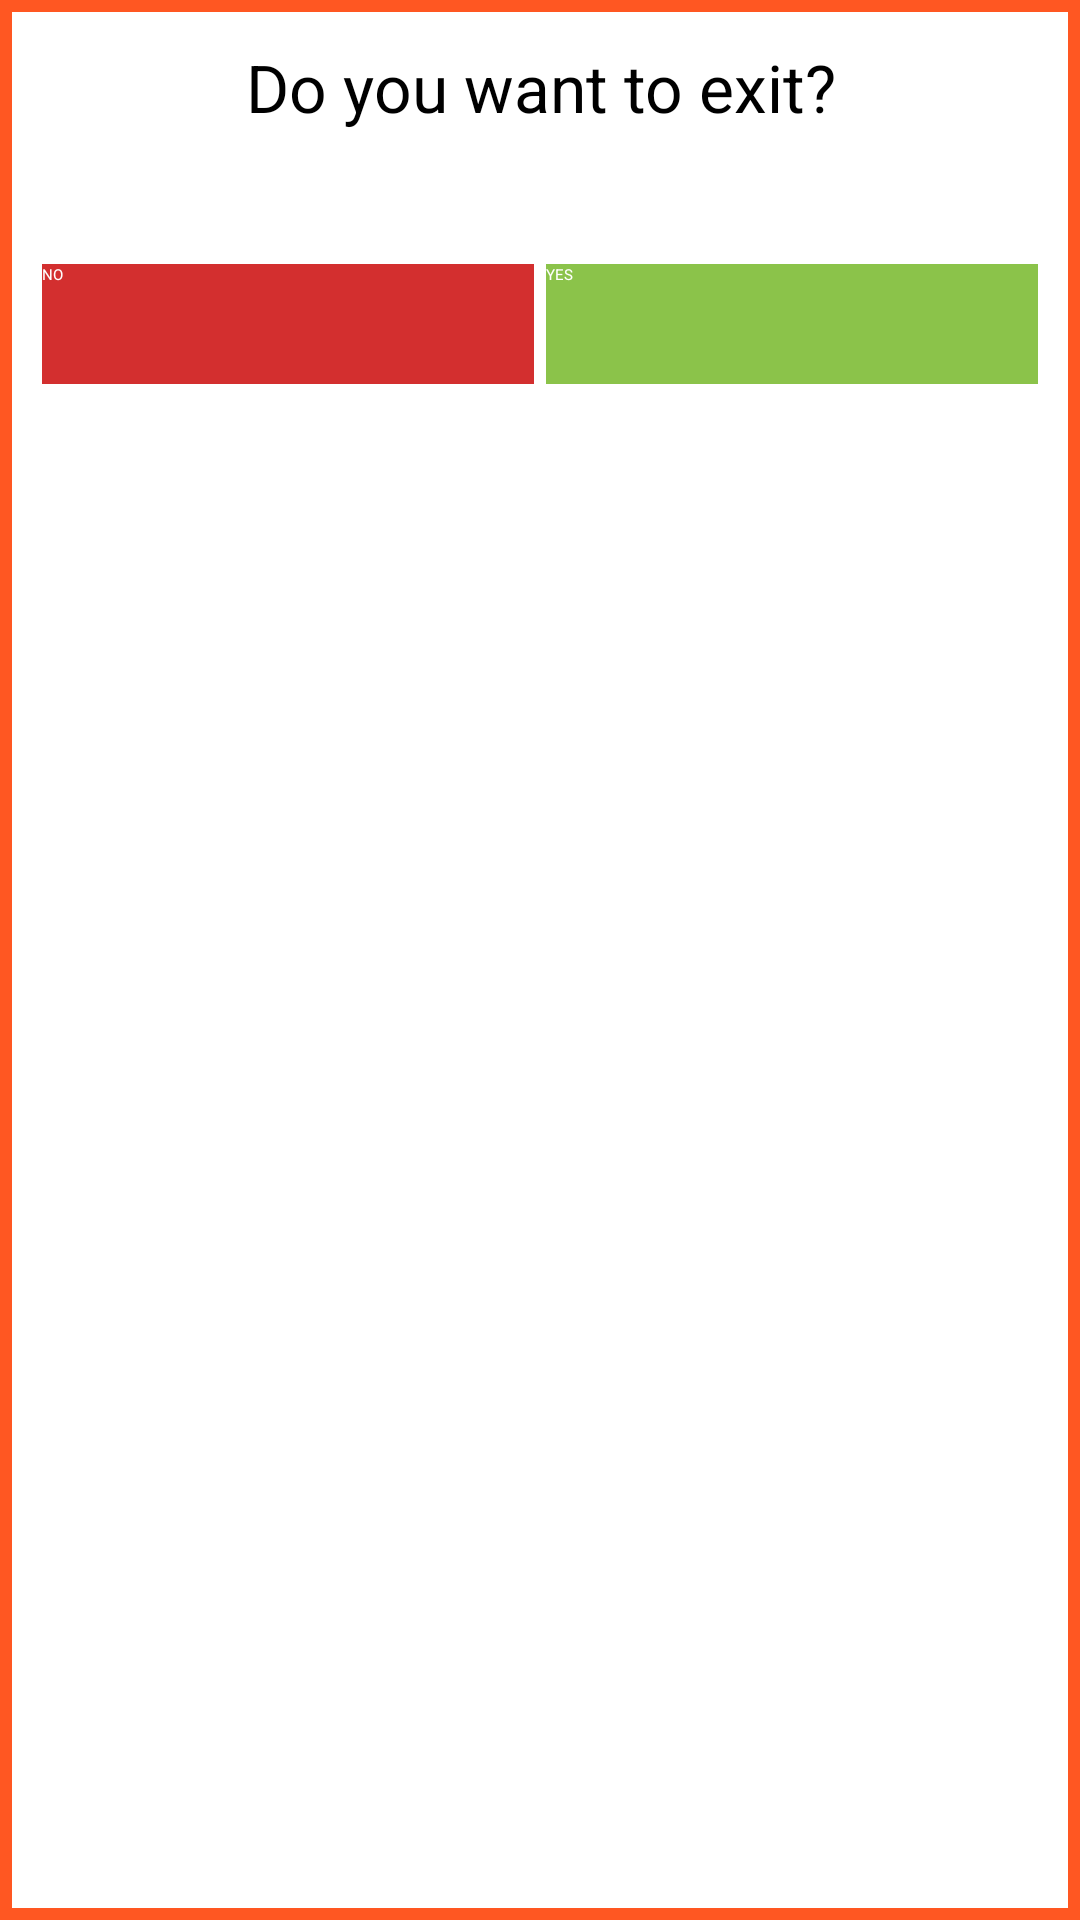

Write the Android layout XML for this screen, with the resource values it uses.
<!-- AndroidManifest.xml: application theme Theme.ChargerCalculater -->
<!-- res/layout/dialog_exit.xml -->
<?xml version="1.0" encoding="utf-8"?>
<LinearLayout xmlns:android="http://schemas.android.com/apk/res/android"
    android:layout_width="300dp"
    android:layout_height="wrap_content"
    android:orientation="vertical"
    android:layout_gravity="center"
    android:background="@color/accent">

    <LinearLayout
        android:layout_width="match_parent"
        android:layout_height="match_parent"
        android:orientation="vertical"
        android:background="@android:color/white"
        android:layout_margin="4dp">

        <TextView
            android:layout_width="match_parent"
            android:layout_height="50dp"
            android:text="@string/do_you_want_to_exit"
            android:padding="4dp"
            android:gravity="center"
            android:textColor="@android:color/black"
            android:textSize="22sp"/>


        <LinearLayout
            android:layout_width="match_parent"
            android:layout_height="80dp"
            android:gravity="bottom"
            android:orientation="horizontal"
            android:paddingEnd="8dp"
            android:paddingLeft="8dp"
            android:paddingRight="8dp"
            android:paddingStart="8dp"
            android:weightSum="2">

            <Button
                android:id="@+id/no_button"
                android:layout_width="0dp"
                android:layout_height="40dp"
                android:layout_margin="2dp"
                android:layout_weight="1"
                android:background="@color/primary_dark"
                android:text="@string/no"
                android:textColor="@android:color/white" />

            <Button
                android:id="@+id/yes_button"
                android:layout_width="0dp"
                android:layout_height="40dp"
                android:layout_margin="2dp"
                android:layout_weight="1"
                android:background="@color/green"
                android:text="@string/yes"
                android:textColor="@android:color/white" />

        </LinearLayout>
    </LinearLayout>


</LinearLayout>
<!-- resources referenced by this layout -->
<resources>
  <color name="accent">#FF5722</color>
  <color name="green">#8BC34A</color>
  <color name="primary_dark">#D32F2F</color>
  <string name="do_you_want_to_exit">Do you want to exit?</string>
  <string name="no">NO</string>
  <string name="yes">YES</string>
  <style name="Theme.ChargerCalculater" parent="Theme.MaterialComponents.Light.DarkActionBar">
          
          <item name="colorPrimary">@color/primary</item>
          <item name="colorPrimaryVariant">@color/primary_dark</item>
          <item name="colorOnPrimary">@color/white</item>
          <item name="android:colorAccent">@color/accent</item>
          
          <item name="colorSecondary">@color/primary</item>
          <item name="colorSecondaryVariant">@color/primary_dark</item>
          <item name="colorOnSecondary">@color/black</item>
          
          <item name="android:statusBarColor" tools:targetApi="l">?attr/colorPrimaryVariant</item>
          
      </style>
  <color name="primary">#F44336</color>
  <color name="white">#FFFFFFFF</color>
  <color name="black">#FF000000</color>
</resources>
